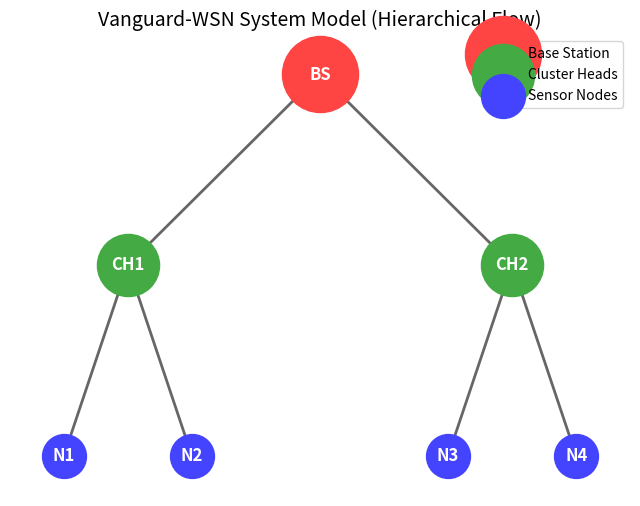

Here is the Python script that generated this plot:

import matplotlib.pyplot as plt
import networkx as nx
import os

OUTPUT_DIR = 'submission_paper/paper_assets'
os.makedirs(OUTPUT_DIR, exist_ok=True)

def draw_system_model():
    G = nx.DiGraph()
    
    # Nodes
    # BS at top
    pos = {
        'BS': (0.5, 0.9),
        'CH1': (0.2, 0.6),
        'CH2': (0.8, 0.6),
        'N1': (0.1, 0.3),
        'N2': (0.3, 0.3),
        'N3': (0.7, 0.3),
        'N4': (0.9, 0.3)
    }
    
    # Edges (Data Flow)
    edges = [
        ('N1', 'CH1'), ('N2', 'CH1'), 
        ('N3', 'CH2'), ('N4', 'CH2'),
        ('CH1', 'BS'), ('CH2', 'BS')
    ]
    
    G.add_edges_from(edges)
    
    plt.figure(figsize=(8, 6))
    
    # Draw Nodes
    nx.draw_networkx_nodes(G, pos, nodelist=['BS'], node_color='#ff4444', node_size=3000, label='Base Station')
    nx.draw_networkx_nodes(G, pos, nodelist=['CH1', 'CH2'], node_color='#44aa44', node_size=2000, label='Cluster Heads')
    nx.draw_networkx_nodes(G, pos, nodelist=['N1', 'N2', 'N3', 'N4'], node_color='#4444ff', node_size=1000, label='Sensor Nodes')
    
    # Draw Edges
    nx.draw_networkx_edges(G, pos, width=2, arrowsize=20, edge_color='#666666')
    
    # Labels
    nx.draw_networkx_labels(G, pos, font_size=12, font_color='white', font_weight='bold')
    
    plt.title("Vanguard-WSN System Model (Hierarchical Flow)", fontsize=14)
    plt.legend(scatterpoints=1)
    plt.axis('off')
    
    out_path = os.path.join(OUTPUT_DIR, 'system_model.png')
    plt.savefig(out_path, dpi=300, bbox_inches='tight')
    print(f"Saved {out_path}")
    plt.close()

if __name__ == "__main__":
    draw_system_model()
